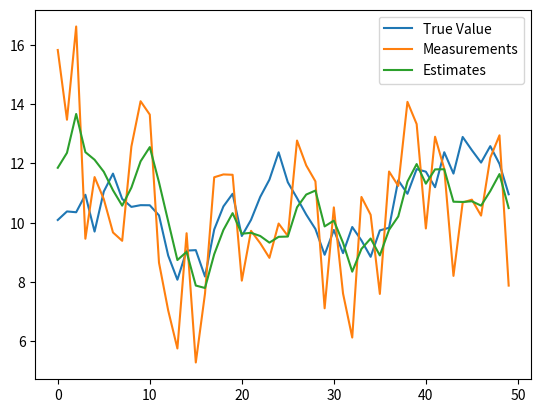

Source code (Python):
import random
import matplotlib.pyplot as plt

import numpy as np

true_value = 10.0     # starting point
Q_true = 0.5           # how much the true value actually drifts each step (variance)
R_true = 4.0           # how noisy your "sensor" actually is (variance)

true_values = []
measurements = []

for t in range(50):
    true_value += np.random.normal(0, np.sqrt(Q_true))       # random walk step
    measurement = true_value + np.random.normal(0, np.sqrt(R_true))  # noisy observation
    true_values.append(true_value)
    measurements.append(measurement)


estimate = 10;
uncertainity_estimate = 1;
Q = 0.4;  # process variance
R = 3;  # estimate of measurement variance, change to see effect


estimates = []  # initial estimate

for i in range (50):
    random_measurement = measurements[i]
    predicted_estimate = estimate
    predicted_uncertainity_estimate = uncertainity_estimate + Q
    KG = predicted_uncertainity_estimate / (predicted_uncertainity_estimate + R)
    estimate = predicted_estimate + KG * (random_measurement - predicted_estimate)
    uncertainity_estimate = (1 - KG) * predicted_uncertainity_estimate
    print("Measurement: ", random_measurement, "Estimate: ", round(estimate,2), "Uncertainty: ", round(uncertainity_estimate,2))
    estimates.append(estimate)

plt.plot(true_values, label='True Value')
plt.plot(measurements, label='Measurements')
plt.plot(estimates, label='Estimates')
plt.legend()
plt.show()
